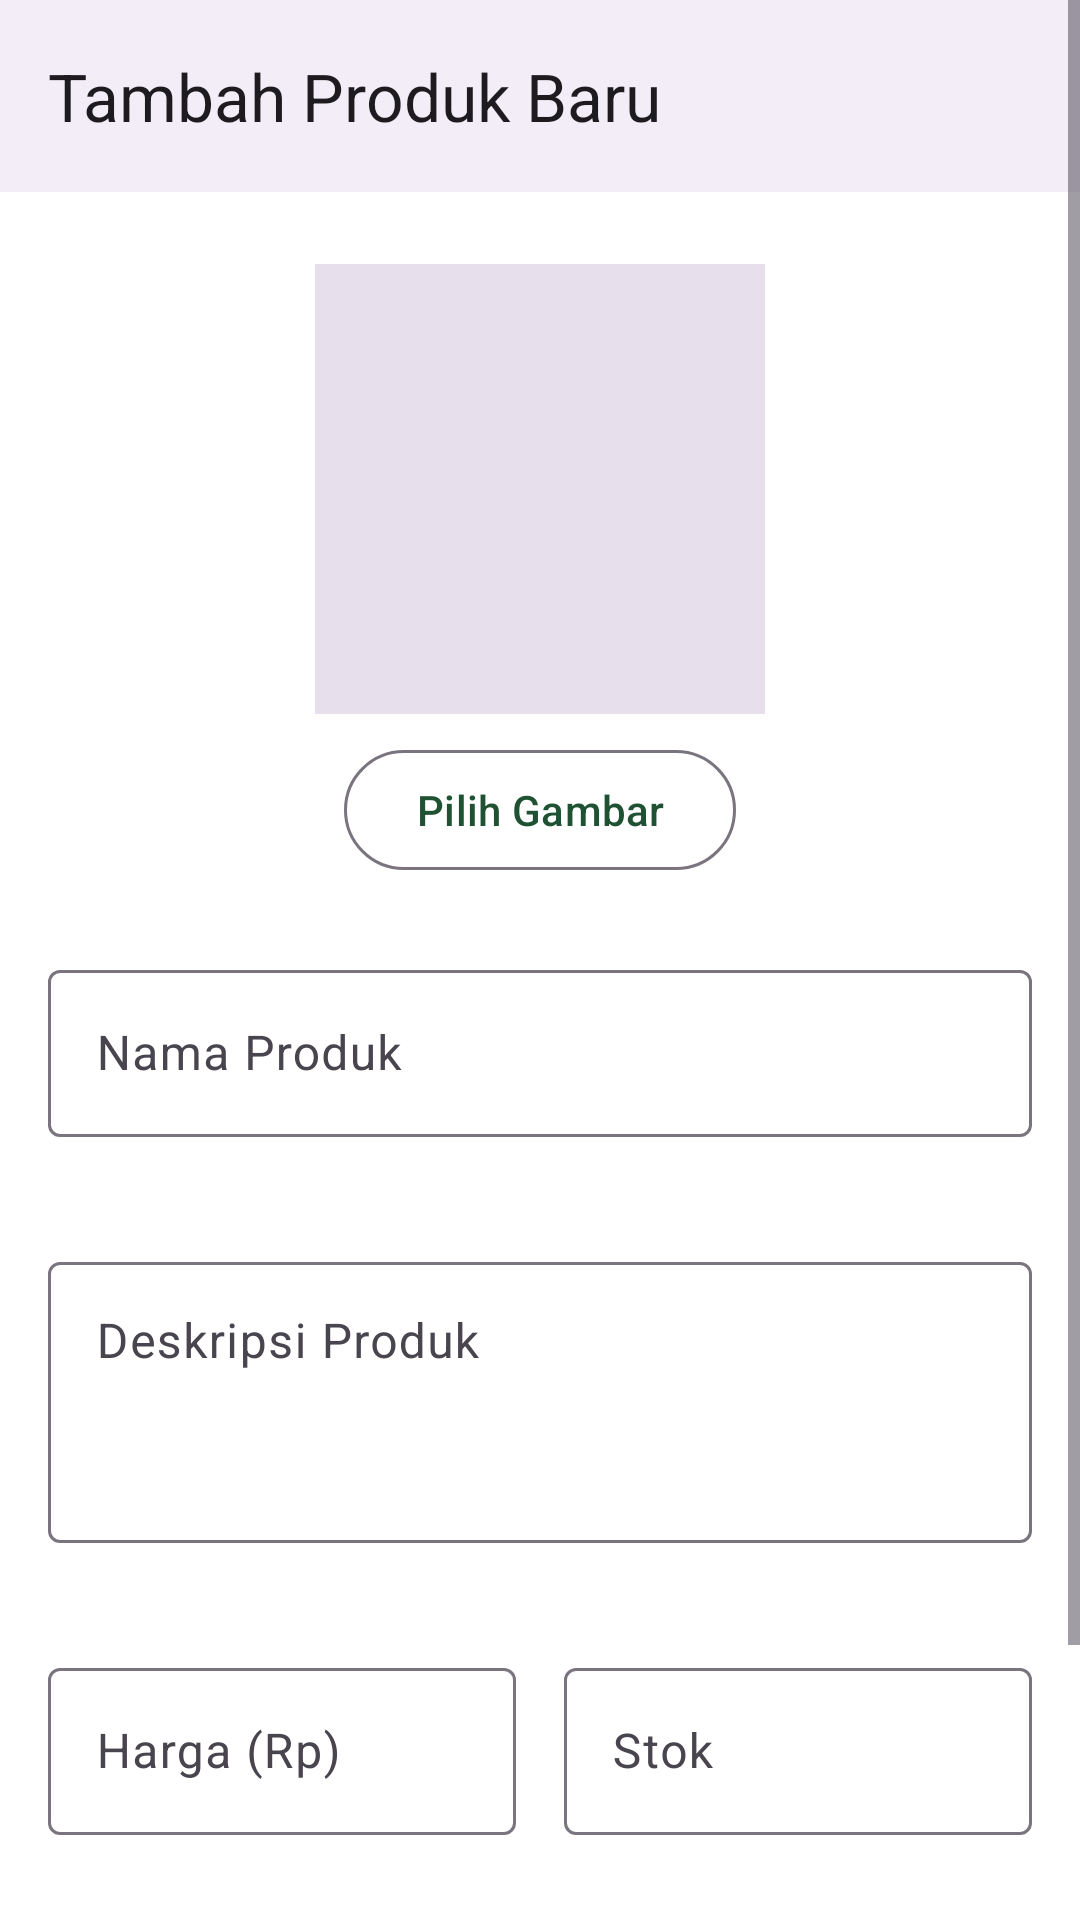

Android layout source for this screen:
<!-- AndroidManifest.xml: application theme Theme.Shopeehijau -->
<!-- res/layout/activity_add_product.xml -->
<?xml version="1.0" encoding="utf-8"?>
<ScrollView xmlns:android="http://schemas.android.com/apk/res/android"
    xmlns:app="http://schemas.android.com/apk/res-auto"
    xmlns:tools="http://schemas.android.com/tools"
    android:layout_width="match_parent"
    android:layout_height="match_parent"
    android:background="?attr/colorSurface"
    tools:context=".activities.admin.AddProductActivity">

    <LinearLayout
        android:layout_width="match_parent"
        android:layout_height="wrap_content"
        android:orientation="vertical">

        <com.google.android.material.appbar.MaterialToolbar
            android:id="@+id/toolbarAddProduct"

            android:layout_width="match_parent"
            android:layout_height="?attr/actionBarSize"
            android:background="?attr/colorSurfaceContainer"
            app:title="Tambah Produk Baru"
            app:navigationIcon="@drawable/ic_arrow_back_24"
            app:navigationIconTint="?attr/colorOnSurface"/>

        <LinearLayout
            android:layout_width="match_parent"
            android:layout_height="wrap_content"
            android:orientation="vertical"
            android:padding="16dp">


            <ImageView
                android:id="@+id/ivProductPreview"
                android:layout_width="150dp"
                android:layout_height="150dp"
                android:layout_gravity="center_horizontal"
                android:layout_marginTop="8dp"
                android:scaleType="centerCrop"
                android:src="@drawable/ic_placeholder_image"
                android:background="?attr/colorSurfaceVariant"
                android:contentDescription="Preview Gambar Produk"/>

            <com.google.android.material.button.MaterialButton
                android:id="@+id/btnSelectImage"
                style="@style/Widget.Material3.Button.OutlinedButton"
                android:layout_width="wrap_content"
                android:layout_height="wrap_content"
                android:text="Pilih Gambar"
                android:layout_gravity="center_horizontal"
                android:layout_marginTop="8dp"/>

            <com.google.android.material.textfield.TextInputLayout
                android:id="@+id/tilProductName"
                style="?attr/textInputOutlinedStyle"
                android:layout_width="match_parent"
                android:layout_height="wrap_content"
                android:hint="Nama Produk"
                app:errorEnabled="true"
                android:layout_marginTop="24dp">
                <com.google.android.material.textfield.TextInputEditText
                    android:id="@+id/etProductName"
                    android:layout_width="match_parent"
                    android:layout_height="wrap_content"
                    android:inputType="textCapWords"/>
            </com.google.android.material.textfield.TextInputLayout>

            <com.google.android.material.textfield.TextInputLayout
                android:id="@+id/tilProductDescription"
                style="?attr/textInputOutlinedStyle"
                android:layout_width="match_parent"
                android:layout_height="wrap_content"
                android:hint="Deskripsi Produk"
                app:errorEnabled="true"
                android:layout_marginTop="16dp">
                <com.google.android.material.textfield.TextInputEditText
                    android:id="@+id/etProductDescription"
                    android:layout_width="match_parent"
                    android:layout_height="wrap_content"
                    android:inputType="textMultiLine|textCapSentences"
                    android:minLines="3"
                    android:gravity="top"/>
            </com.google.android.material.textfield.TextInputLayout>

            <LinearLayout
                android:layout_width="match_parent"
                android:layout_height="wrap_content"
                android:orientation="horizontal"
                android:layout_marginTop="16dp">

                <com.google.android.material.textfield.TextInputLayout
                    android:id="@+id/tilProductPrice"
                    style="?attr/textInputOutlinedStyle"
                    android:layout_width="0dp"
                    android:layout_height="wrap_content"
                    android:layout_weight="1"
                    app:errorEnabled="true"
                    android:hint="Harga (Rp)">
                    <com.google.android.material.textfield.TextInputEditText
                        android:id="@+id/etProductPrice"
                        android:layout_width="match_parent"
                        android:layout_height="wrap_content"
                        android:inputType="numberDecimal"/>
                </com.google.android.material.textfield.TextInputLayout>

                <com.google.android.material.textfield.TextInputLayout
                    android:id="@+id/tilProductStock"
                    style="?attr/textInputOutlinedStyle"
                    android:layout_width="0dp"
                    android:layout_height="wrap_content"
                    android:layout_weight="1"
                    android:layout_marginStart="16dp"
                    app:errorEnabled="true"
                    android:hint="Stok">
                    <com.google.android.material.textfield.TextInputEditText
                        android:id="@+id/etProductStock"
                        android:layout_width="match_parent"
                        android:layout_height="wrap_content"
                        android:inputType="number"/>
                </com.google.android.material.textfield.TextInputLayout>
            </LinearLayout>

            <com.google.android.material.button.MaterialButton
                android:id="@+id/btnSaveProduct"
                android:layout_width="match_parent"
                android:layout_height="wrap_content"
                android:text="Simpan Produk"
                android:paddingVertical="12dp"
                android:layout_marginTop="32dp"
                android:layout_marginBottom="16dp"/>

            <ProgressBar
                android:id="@+id/progressBarAddProduct"
                style="?android:attr/progressBarStyle"
                android:layout_width="wrap_content"
                android:layout_height="wrap_content"
                android:layout_gravity="center_horizontal"
                android:visibility="gone"/>
        </LinearLayout>
    </LinearLayout>
</ScrollView>
<!-- resources referenced by this layout -->
<resources>
  <style name="Theme.Shopeehijau" parent="Base.Theme.Shopeehijau" />
  <style name="Base.Theme.Shopeehijau" parent="Theme.Material3.DayNight.NoActionBar">
          <item name="colorPrimary">@color/md_theme_primary</item>
          <item name="colorOnPrimary">@color/md_theme_onPrimary</item>
          <item name="colorPrimaryContainer">@color/md_theme_primaryContainer</item>
          <item name="colorOnPrimaryContainer">@color/md_theme_onPrimaryContainer</item>
          <item name="colorSecondary">@color/md_theme_secondary</item>
          <item name="android:colorBackground">@color/md_theme_background</item>
          <item name="colorSurface">@color/md_theme_surface</item>
          <item name="colorOnBackground">@color/md_theme_onBackground</item>
          <item name="colorOnSurface">@color/md_theme_onSurface</item>
      </style>
  <color name="md_theme_primary">@color/custom_green</color>
  <color name="md_theme_onPrimary">@color/custom_white</color>
  <color name="md_theme_primaryContainer">@color/custom_green_light</color>
  <color name="md_theme_onPrimaryContainer">@color/custom_white</color>
  <color name="md_theme_secondary">@color/custom_green_dark</color>
  <color name="md_theme_background">@color/custom_gray</color>
  <color name="md_theme_surface">@color/custom_white</color>
  <color name="md_theme_onBackground">@color/custom_text</color>
  <color name="md_theme_onSurface">@color/custom_text</color>
  <color name="custom_green">#1F5233</color>
  <color name="custom_white">#FFFFFFFF</color>
  <color name="custom_green_light">#2d7349</color>
  <color name="custom_green_dark">#174026</color>
  <color name="custom_gray">#f5f5f5</color>
  <color name="custom_text">#333333</color>
</resources>
